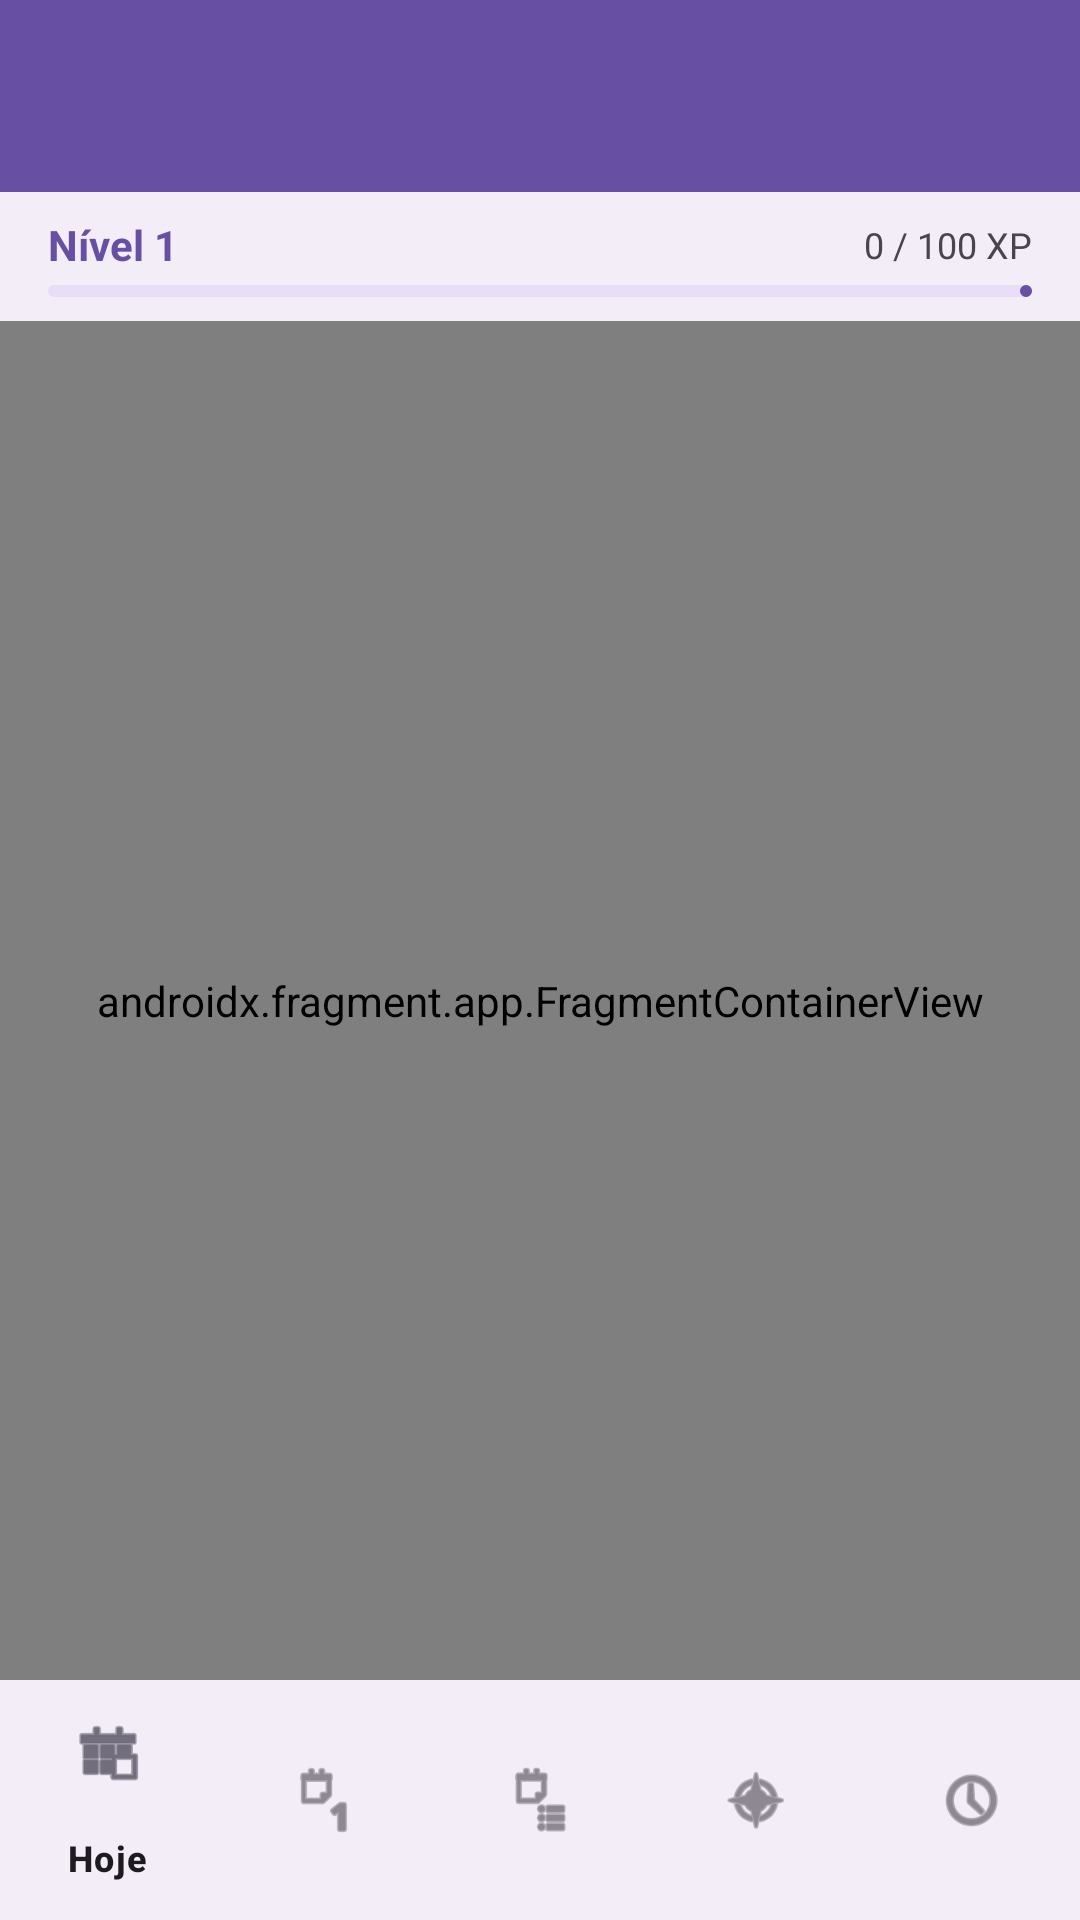

Produce the Android XML layout that renders to this screen, including the resource entries it uses.
<!-- AndroidManifest.xml: application theme Theme.Cotidiano -->
<!-- res/layout/activity_principal.xml -->
<?xml version="1.0" encoding="utf-8"?>
<androidx.constraintlayout.widget.ConstraintLayout
    xmlns:android="http://schemas.android.com/apk/res/android"
    xmlns:app="http://schemas.android.com/apk/res-auto"
    android:id="@+id/principal"
    android:layout_width="match_parent"
    android:layout_height="match_parent">

    <com.google.android.material.appbar.MaterialToolbar
        android:id="@+id/toolbar"
        android:layout_width="0dp"
        android:layout_height="wrap_content"
        android:background="?attr/colorPrimary"
        android:theme="@style/ThemeOverlay.AppCompat.Dark.ActionBar"
        app:layout_constraintTop_toTopOf="parent"
        app:layout_constraintStart_toStartOf="parent"
        app:layout_constraintEnd_toEndOf="parent" />

    <LinearLayout
        android:id="@+id/layoutXpBar"
        android:layout_width="0dp"
        android:layout_height="wrap_content"
        android:orientation="vertical"
        android:paddingHorizontal="16dp"
        android:paddingVertical="8dp"
        android:background="?attr/colorSurfaceContainer"
        app:layout_constraintTop_toBottomOf="@id/toolbar"
        app:layout_constraintStart_toStartOf="parent"
        app:layout_constraintEnd_toEndOf="parent">

        <LinearLayout
            android:layout_width="match_parent"
            android:layout_height="wrap_content"
            android:orientation="horizontal"
            android:gravity="center_vertical"
            android:layout_marginBottom="4dp">

            <TextView
                android:id="@+id/textNivel"
                android:layout_width="wrap_content"
                android:layout_height="wrap_content"
                android:text="Nível 1"
                android:textSize="14sp"
                android:textStyle="bold"
                android:textColor="?attr/colorPrimary" />

            <View
                android:layout_width="0dp"
                android:layout_height="0dp"
                android:layout_weight="1" />

            <TextView
                android:id="@+id/textXpDetalhe"
                android:layout_width="wrap_content"
                android:layout_height="wrap_content"
                android:text="0 / 100 XP"
                android:textSize="12sp"
                android:textColor="?attr/colorOnSurfaceVariant" />
        </LinearLayout>

        <com.google.android.material.progressindicator.LinearProgressIndicator
            android:id="@+id/progressXp"
            android:layout_width="match_parent"
            android:layout_height="wrap_content"
            app:indicatorColor="?attr/colorPrimary"
            app:trackCornerRadius="4dp"
            android:progress="0" />
    </LinearLayout>

    <androidx.fragment.app.FragmentContainerView
        android:id="@+id/host_navegacao"
        android:name="androidx.navigation.fragment.NavHostFragment"
        android:layout_width="0dp"
        android:layout_height="0dp"
        app:defaultNavHost="true"
        app:navGraph="@navigation/grafo_navegacao"
        app:layout_constraintTop_toBottomOf="@id/layoutXpBar"
        app:layout_constraintBottom_toTopOf="@id/navegacao_inferior"
        app:layout_constraintStart_toStartOf="parent"
        app:layout_constraintEnd_toEndOf="parent" />

    <com.google.android.material.bottomnavigation.BottomNavigationView
        android:id="@+id/navegacao_inferior"
        android:layout_width="0dp"
        android:layout_height="wrap_content"
        app:menu="@menu/navegacao_inferior"
        app:layout_constraintBottom_toBottomOf="parent"
        app:layout_constraintStart_toStartOf="parent"
        app:layout_constraintEnd_toEndOf="parent" />

</androidx.constraintlayout.widget.ConstraintLayout>
<!-- resources referenced by this layout -->
<resources>
  <style name="Theme.Cotidiano" parent="Base.Theme.Cotidiano" />
  <style name="Base.Theme.Cotidiano" parent="Theme.Material3.DayNight.NoActionBar">
          
          
      </style>
</resources>
